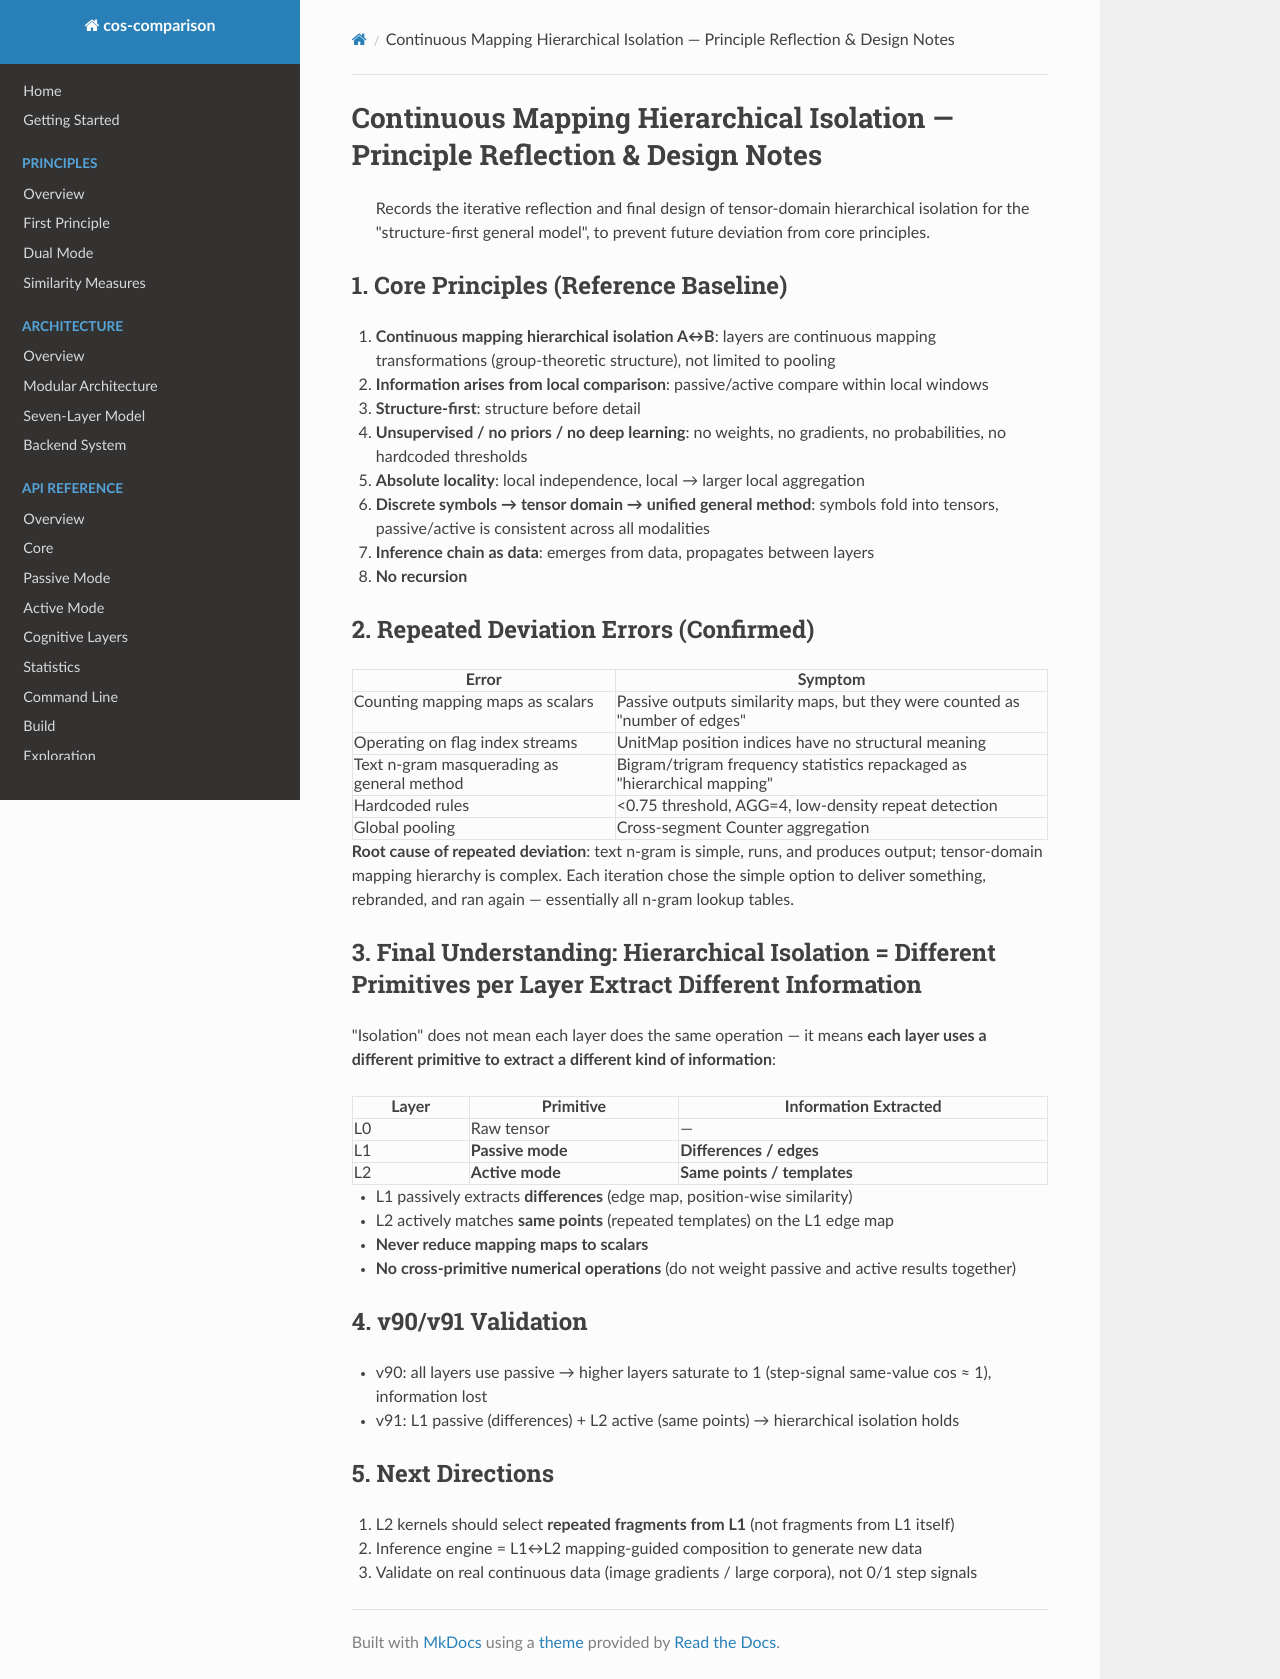

repository: LiJinxin-gx/cos-comparison · page: exploration/hierarchical_isolation_reflection/index.html · generator: mkdocs

# Continuous Mapping Hierarchical Isolation — Principle Reflection & Design Notes

> Records the iterative reflection and final design of tensor-domain hierarchical isolation for the "structure-first general model", to prevent future deviation from core principles.

## 1. Core Principles (Reference Baseline)

1. **Continuous mapping hierarchical isolation A↔B**: layers are continuous mapping transformations (group-theoretic structure), not limited to pooling
2. **Information arises from local comparison**: passive/active compare within local windows
3. **Structure-first**: structure before detail
4. **Unsupervised / no priors / no deep learning**: no weights, no gradients, no probabilities, no hardcoded thresholds
5. **Absolute locality**: local independence, local → larger local aggregation
6. **Discrete symbols → tensor domain → unified general method**: symbols fold into tensors, passive/active is consistent across all modalities
7. **Inference chain as data**: emerges from data, propagates between layers
8. **No recursion**

## 2. Repeated Deviation Errors (Confirmed)

| Error | Symptom |
|---|---|
| Counting mapping maps as scalars | Passive outputs similarity maps, but they were counted as "number of edges" |
| Operating on flag index streams | UnitMap position indices have no structural meaning |
| Text n-gram masquerading as general method | Bigram/trigram frequency statistics repackaged as "hierarchical mapping" |
| Hardcoded rules | <0.75 threshold, AGG=4, low-density repeat detection |
| Global pooling | Cross-segment Counter aggregation |

**Root cause of repeated deviation**: text n-gram is simple, runs, and produces output; tensor-domain mapping hierarchy is complex. Each iteration chose the simple option to deliver something, rebranded, and ran again — essentially all n-gram lookup tables.

## 3. Final Understanding: Hierarchical Isolation = Different Primitives per Layer Extract Different Information

"Isolation" does not mean each layer does the same operation — it means **each layer uses a different primitive to extract a different kind of information**:

| Layer | Primitive | Information Extracted |
|---|---|---|
| L0 | Raw tensor | — |
| L1 | **Passive mode** | **Differences / edges** |
| L2 | **Active mode** | **Same points / templates** |

- L1 passively extracts **differences** (edge map, position-wise similarity)
- L2 actively matches **same points** (repeated templates) on the L1 edge map
- **Never reduce mapping maps to scalars**
- **No cross-primitive numerical operations** (do not weight passive and active results together)

## 4. v90/v91 Validation

- v90: all layers use passive → higher layers saturate to 1 (step-signal same-value cos ≈ 1), information lost
- v91: L1 passive (differences) + L2 active (same points) → hierarchical isolation holds

## 5. Next Directions

1. L2 kernels should select **repeated fragments from L1** (not fragments from L1 itself)
2. Inference engine = L1↔L2 mapping-guided composition to generate new data
3. Validate on real continuous data (image gradients / large corpora), not 0/1 step signals
